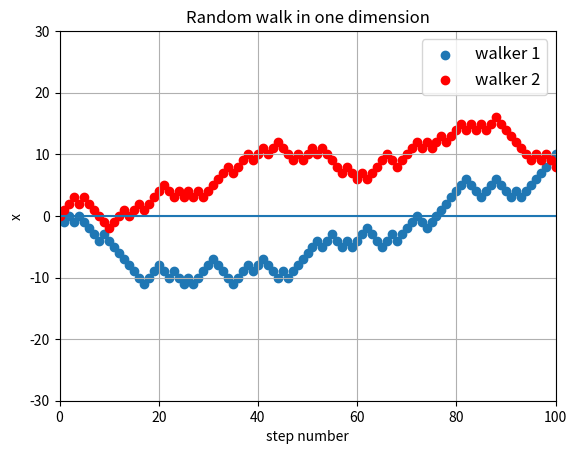

This figure's Python source:

from __future__ import division
import numpy as np
import matplotlib.pyplot as plt

steps = np.linspace(0, 100, 101)
x_ave1 = np.zeros(101)
x_ave2 = np.zeros(101)
x_y0 = np.zeros(101)
#x_now = np.zeros(5000)
#x_now = np.zeros(1)
x_now1 = np.zeros(101)
x_now2 = np.zeros(101)
for i in range(100):
#    for j in range(5000):
        ruler = np.random.rand()
        if ruler<=0.5:
#            x_now[j] = x_now[j] + 1
             x_now1[i] = x_now1[i] + 1
        else:
#            x_now[j] = x_now[j] - 1
             x_now1[i] = x_now1[i] - 1
#    average = sum(x_now)/5000
        sum1 = sum(x_now1)
        x_ave1[i+1] = sum1
        
        ruler = np.random.rand()
        if ruler<=0.5:
#            x_now[j] = x_now[j] + 1
             x_now2[i] = x_now2[i] + 1
        else:
#            x_now[j] = x_now[j] - 1
             x_now2[i] = x_now2[i] - 1
#    average = sum(x_now)/5000
        sum2 = sum(x_now2)
        x_ave2[i+1] = sum2
#    x_ave[i+1] = average
    
#plt.scatter(steps, x_now)
#plt.scatter(steps, sum2)
plt.plot(steps, x_y0)
plt.scatter(steps, x_ave1,label='walker 1')
plt.scatter(steps, x_ave2,c='r',label='walker 2')
plt.xlim(0,100)
#plt.ylim(-1,1)
plt.ylim(-30,30)
plt.grid(True)
plt.xlabel('step number')
plt.ylabel('x')
plt.title('Random walk in one dimension')
#plt.text(5,20,'2 walkers',color="black", fontsize=12)
plt.legend(loc='best',fontsize=12)

plt.show()